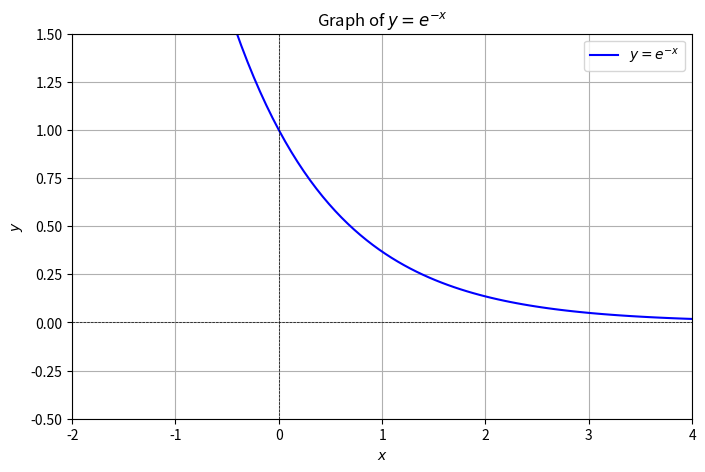

Source code (Python):
import numpy as np
import matplotlib.pyplot as plt

# 创建 x 值，从 -2 到 4
x = np.linspace(-2, 4, 100)
# 计算 y 值
y = np.exp(-x)

# 创建图形
plt.figure(figsize=(8, 5))
plt.plot(x, y, label='$y = e^{-x}$', color='blue')
plt.title('Graph of $y = e^{-x}$')
plt.xlabel('$x$')
plt.ylabel('$y$')
plt.axhline(0, color='black',linewidth=0.5, ls='--')
plt.axvline(0, color='black',linewidth=0.5, ls='--')
plt.grid()
plt.legend()
plt.ylim(-0.5, 1.5)
plt.xlim(-2, 4)

# 显示图形
plt.show()
